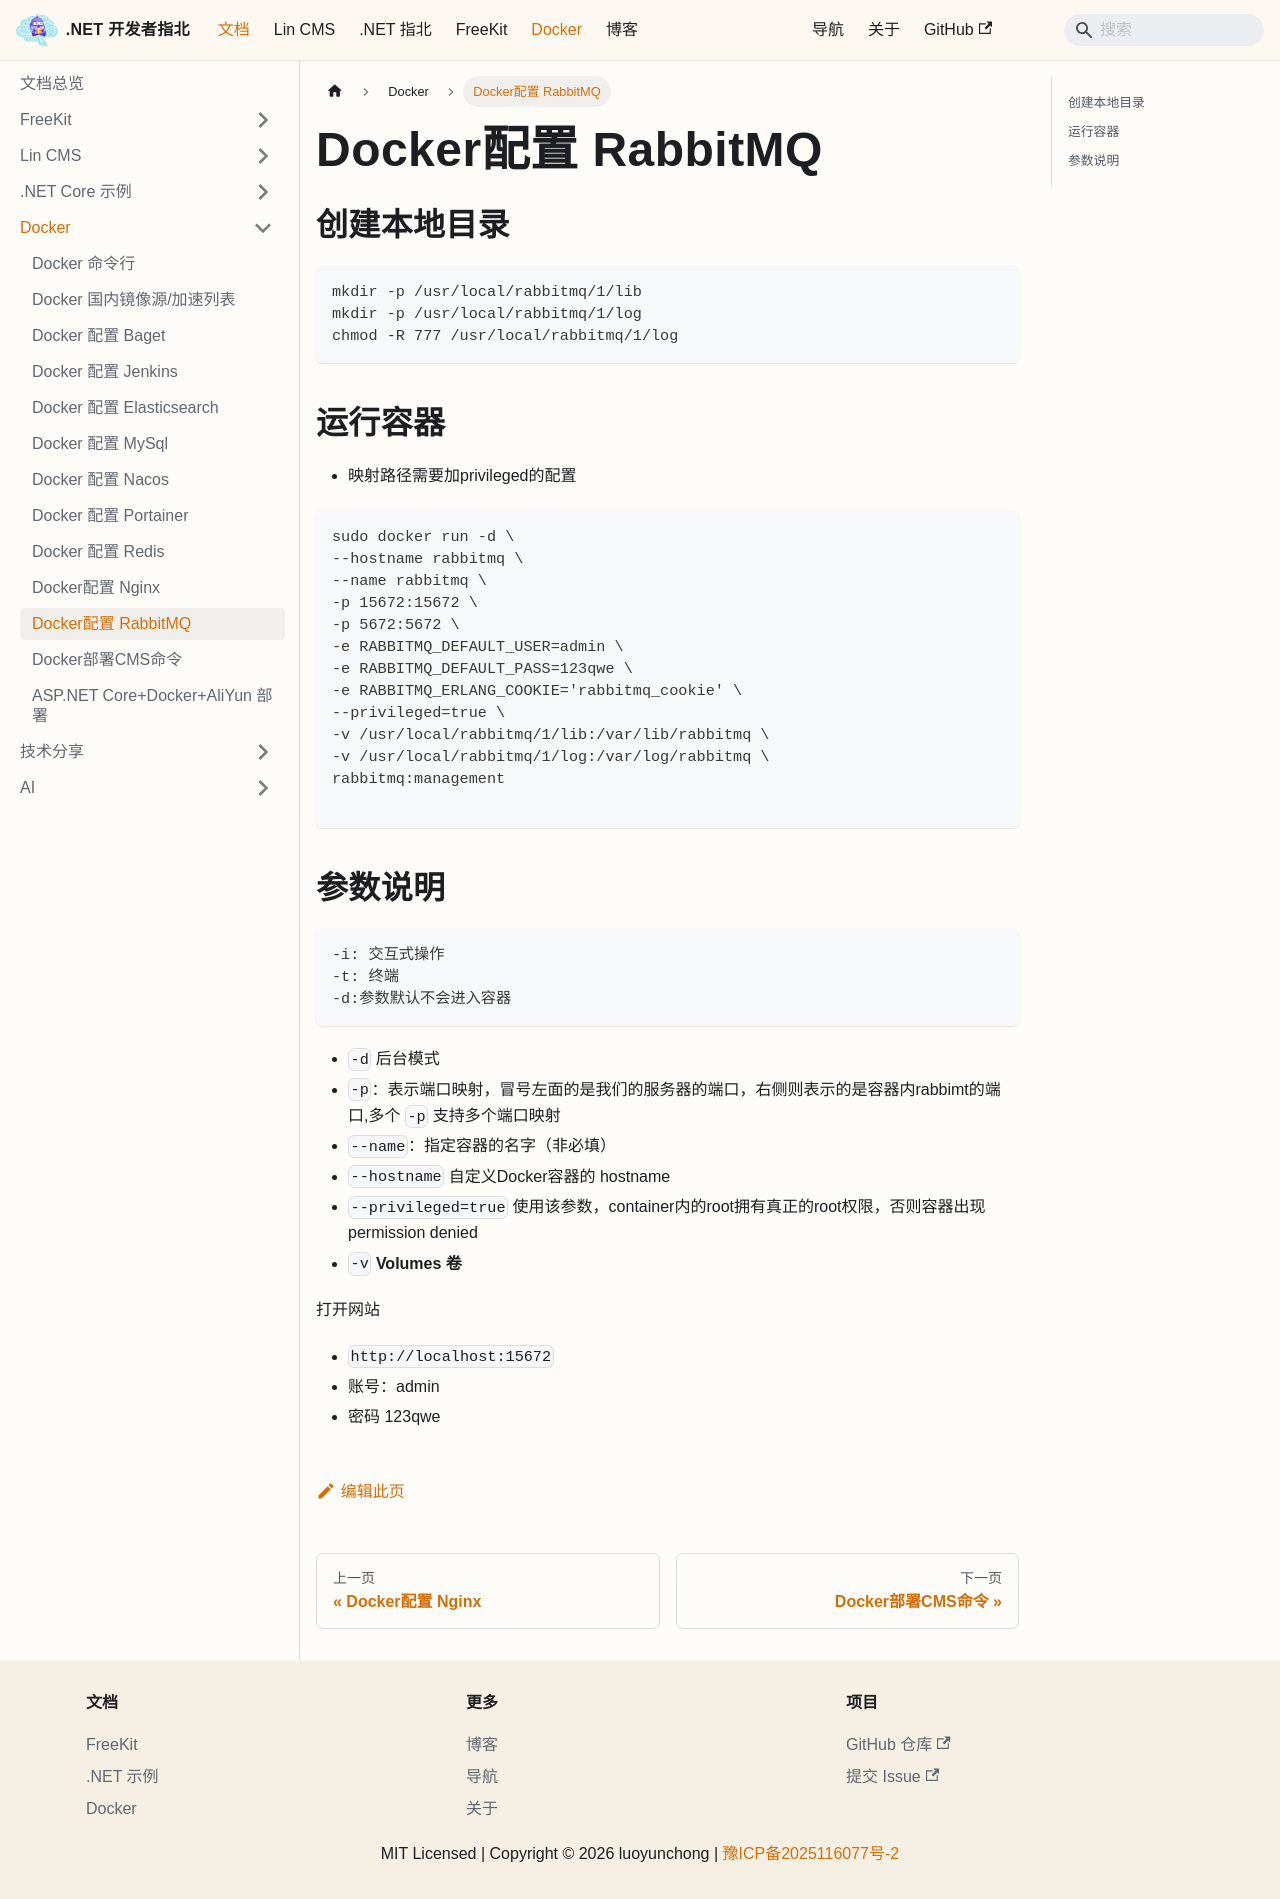

repository: luoyunchong/igeekfan-docs · page: docs/dotnetcore/docker/Docker-RabbitMQ/index.html · generator: docusaurus

# Docker配置 RabbitMQ

## 创建本地目录

```bash
mkdir -p /usr/local/rabbitmq/1/lib
mkdir -p /usr/local/rabbitmq/1/log
chmod -R 777 /usr/local/rabbitmq/1/log
```

## 运行容器

- 映射路径需要加privileged的配置

```bash
sudo docker run -d \
--hostname rabbitmq \
--name rabbitmq \
-p 15672:15672 \
-p 5672:5672 \
-e RABBITMQ_DEFAULT_USER=admin \
-e RABBITMQ_DEFAULT_PASS=123qwe \
-e RABBITMQ_ERLANG_COOKIE='rabbitmq_cookie' \
--privileged=true \
-v /usr/local/rabbitmq/1/lib:/var/lib/rabbitmq \
-v /usr/local/rabbitmq/1/log:/var/log/rabbitmq \
rabbitmq:management

```

## 参数说明

```bash
-i: 交互式操作
-t: 终端
-d:参数默认不会进入容器
```

- `-d` 后台模式
- `-p`：表示端口映射，冒号左面的是我们的服务器的端口，右侧则表示的是容器内rabbimt的端口,多个 `-p` 支持多个端口映射
- `--name`：指定容器的名字（非必填）
- `--hostname` 自定义Docker容器的 hostname
- `--privileged=true` 使用该参数，container内的root拥有真正的root权限，否则容器出现permission denied
- `-v` ****Volumes 卷****

打开网站

- `http://localhost:15672`
- 账号：admin
- 密码 123qwe
